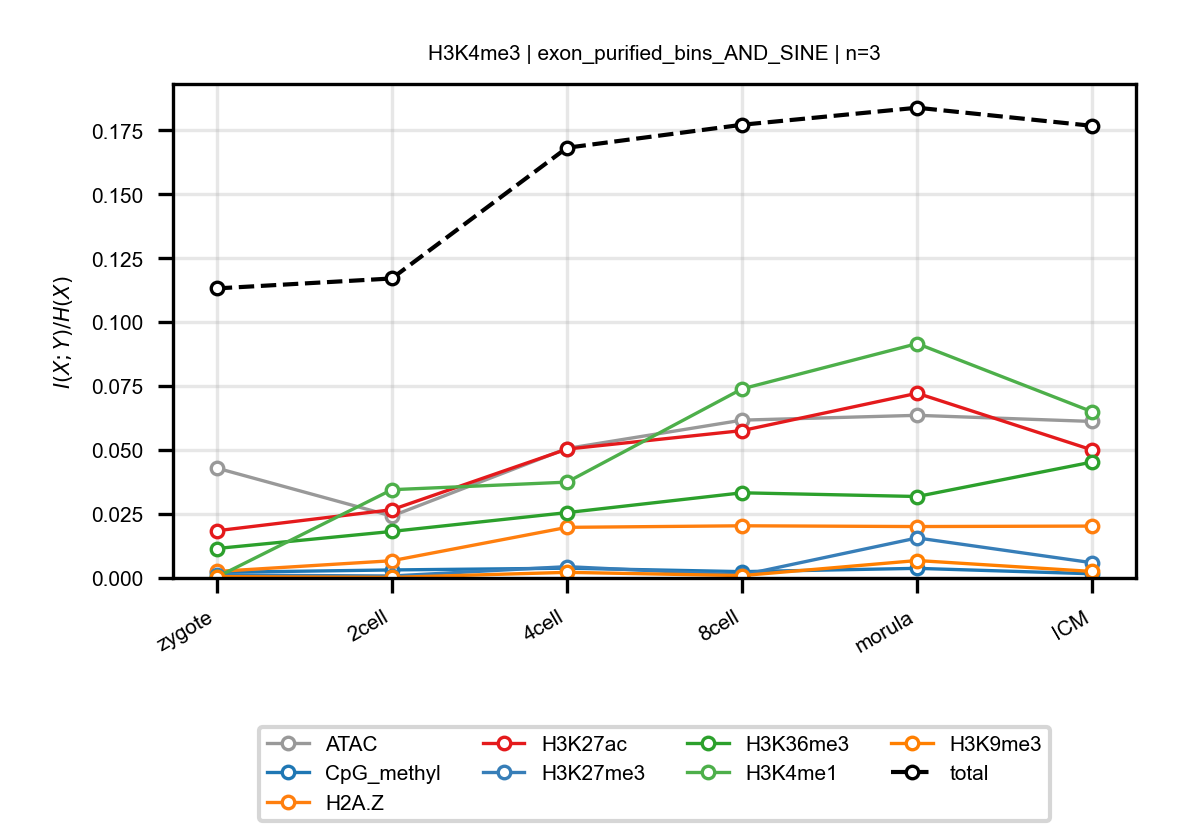

Values plotted in this chart, from the file beside it:
anchor, target, n_bins, stage, block, normalized_mi
H3K4me3, ATAC, 3, zygote, exon_purified_bins_AND_SINE, 0.04297
H3K4me3, ATAC, 3, 2cell, exon_purified_bins_AND_SINE, 0.0242
H3K4me3, ATAC, 3, 4cell, exon_purified_bins_AND_SINE, 0.05061
H3K4me3, ATAC, 3, 8cell, exon_purified_bins_AND_SINE, 0.0617
H3K4me3, ATAC, 3, morula, exon_purified_bins_AND_SINE, 0.06358
H3K4me3, ATAC, 3, ICM, exon_purified_bins_AND_SINE, 0.06119
H3K4me3, CpG_methyl, 3, zygote, exon_purified_bins_AND_SINE, 0.002179
H3K4me3, CpG_methyl, 3, 2cell, exon_purified_bins_AND_SINE, 0.003138
H3K4me3, CpG_methyl, 3, 4cell, exon_purified_bins_AND_SINE, 0.003823
H3K4me3, CpG_methyl, 3, 8cell, exon_purified_bins_AND_SINE, 0.002471
H3K4me3, CpG_methyl, 3, morula, exon_purified_bins_AND_SINE, 0.00376
H3K4me3, CpG_methyl, 3, ICM, exon_purified_bins_AND_SINE, 0.001633
H3K4me3, H2A.Z, 3, zygote, exon_purified_bins_AND_SINE, 0.002541
H3K4me3, H2A.Z, 3, 2cell, exon_purified_bins_AND_SINE, 0.00674
H3K4me3, H2A.Z, 3, 4cell, exon_purified_bins_AND_SINE, 0.01979
H3K4me3, H2A.Z, 3, 8cell, exon_purified_bins_AND_SINE, 0.0204
H3K4me3, H2A.Z, 3, morula, exon_purified_bins_AND_SINE, 0.0201
H3K4me3, H2A.Z, 3, ICM, exon_purified_bins_AND_SINE, 0.02029
H3K4me3, H3K27ac, 3, zygote, exon_purified_bins_AND_SINE, 0.01845
H3K4me3, H3K27ac, 3, 2cell, exon_purified_bins_AND_SINE, 0.02668
H3K4me3, H3K27ac, 3, 4cell, exon_purified_bins_AND_SINE, 0.05038
H3K4me3, H3K27ac, 3, 8cell, exon_purified_bins_AND_SINE, 0.05761
H3K4me3, H3K27ac, 3, morula, exon_purified_bins_AND_SINE, 0.07222
H3K4me3, H3K27ac, 3, ICM, exon_purified_bins_AND_SINE, 0.05003
H3K4me3, H3K27me3, 3, zygote, exon_purified_bins_AND_SINE, 0.00114
H3K4me3, H3K27me3, 3, 2cell, exon_purified_bins_AND_SINE, 0.0007743
H3K4me3, H3K27me3, 3, 4cell, exon_purified_bins_AND_SINE, 0.00443
H3K4me3, H3K27me3, 3, 8cell, exon_purified_bins_AND_SINE, 0.001158
H3K4me3, H3K27me3, 3, morula, exon_purified_bins_AND_SINE, 0.01565
H3K4me3, H3K27me3, 3, ICM, exon_purified_bins_AND_SINE, 0.005941
H3K4me3, H3K36me3, 3, zygote, exon_purified_bins_AND_SINE, 0.01152
H3K4me3, H3K36me3, 3, 2cell, exon_purified_bins_AND_SINE, 0.01819
H3K4me3, H3K36me3, 3, 4cell, exon_purified_bins_AND_SINE, 0.02555
H3K4me3, H3K36me3, 3, 8cell, exon_purified_bins_AND_SINE, 0.0333
H3K4me3, H3K36me3, 3, morula, exon_purified_bins_AND_SINE, 0.03185
H3K4me3, H3K36me3, 3, ICM, exon_purified_bins_AND_SINE, 0.04533
H3K4me3, H3K4me1, 3, zygote, exon_purified_bins_AND_SINE, 0.0003187
H3K4me3, H3K4me1, 3, 2cell, exon_purified_bins_AND_SINE, 0.03451
H3K4me3, H3K4me1, 3, 4cell, exon_purified_bins_AND_SINE, 0.03747
H3K4me3, H3K4me1, 3, 8cell, exon_purified_bins_AND_SINE, 0.07393
H3K4me3, H3K4me1, 3, morula, exon_purified_bins_AND_SINE, 0.09162
H3K4me3, H3K4me1, 3, ICM, exon_purified_bins_AND_SINE, 0.06496
H3K4me3, H3K9me3, 3, zygote, exon_purified_bins_AND_SINE, 0.0005508
H3K4me3, H3K9me3, 3, 2cell, exon_purified_bins_AND_SINE, 0.0002281
H3K4me3, H3K9me3, 3, 4cell, exon_purified_bins_AND_SINE, 0.002199
H3K4me3, H3K9me3, 3, 8cell, exon_purified_bins_AND_SINE, 0.0009306
H3K4me3, H3K9me3, 3, morula, exon_purified_bins_AND_SINE, 0.00682
H3K4me3, H3K9me3, 3, ICM, exon_purified_bins_AND_SINE, 0.002541
H3K4me3, total, 3, zygote, exon_purified_bins_AND_SINE, 0.1132
H3K4me3, total, 3, 2cell, exon_purified_bins_AND_SINE, 0.1171
H3K4me3, total, 3, 4cell, exon_purified_bins_AND_SINE, 0.1682
H3K4me3, total, 3, 8cell, exon_purified_bins_AND_SINE, 0.1772
H3K4me3, total, 3, morula, exon_purified_bins_AND_SINE, 0.1838
H3K4me3, total, 3, ICM, exon_purified_bins_AND_SINE, 0.1768
